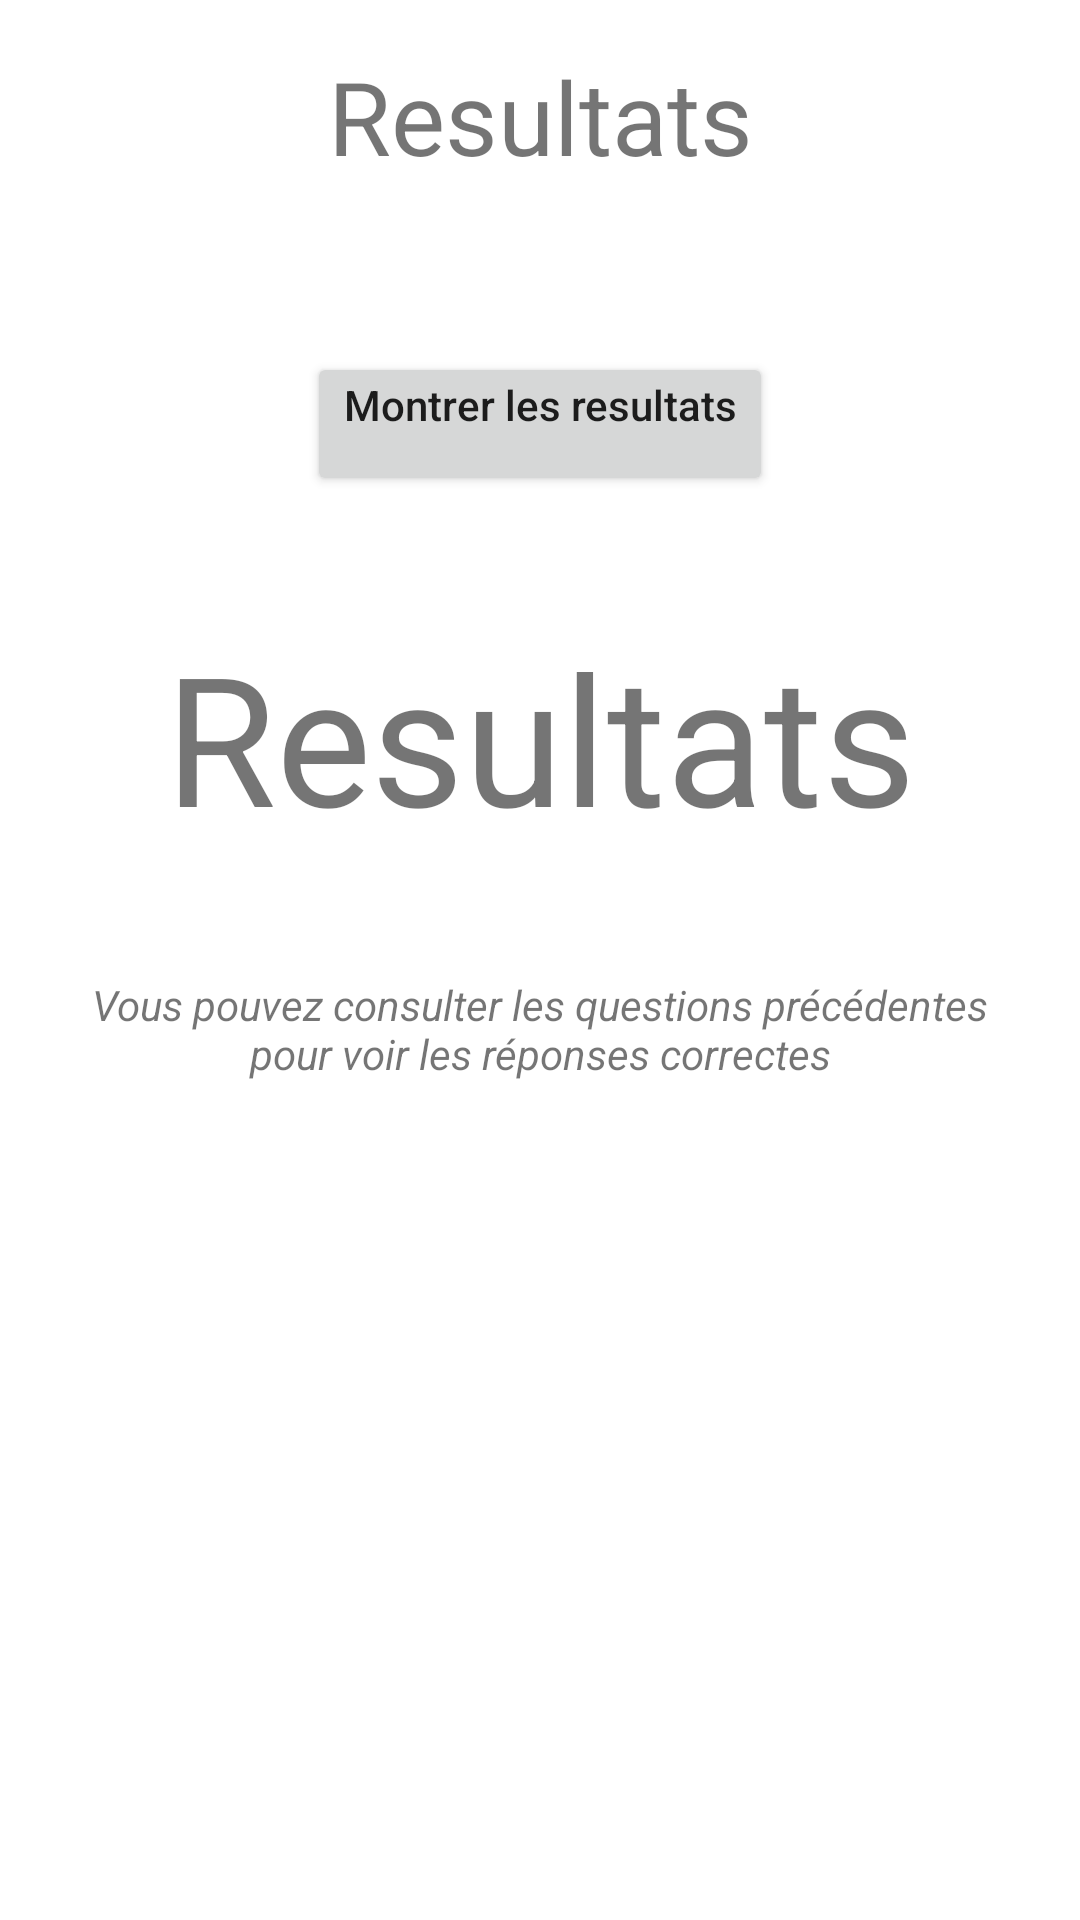

The Android layout XML behind this screen, and the referenced resources:
<!-- AndroidManifest.xml: application theme Theme.Mada -->
<!-- res/layout/fragment_quiz_results.xml -->
<?xml version="1.0" encoding="utf-8"?>
    <LinearLayout
        xmlns:android="http://schemas.android.com/apk/res/android"
    xmlns:app="http://schemas.android.com/apk/res-auto"
    xmlns:tools="http://schemas.android.com/tools"
        android:layout_width="match_parent"
        android:layout_height="match_parent"
        android:orientation="vertical"
        tools:context=".visitor.fragments.quiz.QuizQuestionFragment">


    <TextView
        android:layout_width="match_parent"
        android:layout_height="wrap_content"
        android:layout_marginTop="16dp"
        android:text="@string/results"
        android:textAlignment="center"
        android:textSize="34sp" />

    <RelativeLayout
            android:layout_width="match_parent"
            android:layout_height="wrap_content"
            android:layout_marginLeft="8dp"
            android:layout_marginTop="40dp"
            android:layout_marginRight="8dp"
            android:background="@drawable/bg_recat">

        <Button
            android:id="@+id/quizResultsViewBtn"
            android:layout_width="wrap_content"
            android:layout_height="wrap_content"
            android:layout_centerHorizontal="true"
            android:layout_marginTop="16dp"
            android:layout_marginEnd="16dp"
            android:gravity="center_horizontal"
            android:paddingTop="8dp"
            android:paddingBottom="0dp"
            android:text="@string/view_results"
            android:textAlignment="gravity"
            android:textAllCaps="false" />

        <TextView
            android:id="@+id/resultsValueTxtView"
            android:layout_width="match_parent"
            android:layout_height="wrap_content"
            android:layout_below="@id/quizResultsViewBtn"
            android:layout_marginTop="40dp"
            android:layout_marginBottom="40dp"
            android:text="@string/results"
            android:textAlignment="center"
            android:textSize="60sp" />

        <TextView
            android:id="@+id/resultsReviewHintTxt"
            android:layout_width="match_parent"
            android:layout_height="wrap_content"
            android:layout_below="@id/resultsValueTxtView"
            android:layout_marginBottom="40dp"
            android:paddingStart="10dp"
            android:paddingEnd="10dp"
            android:text="@string/results_review_hint"
            android:textAlignment="center"
            android:textStyle="italic" />
    </RelativeLayout>

    </LinearLayout>
<!-- resources referenced by this layout -->
<resources>
  <!-- drawable bg_recat (drawable-v24) -->
  <?xml version="1.0" encoding="utf-8"?>
  <shape xmlns:android="http://schemas.android.com/apk/res/android" android:shape="rectangle">
      <solid android:color="?attr/itemColor" />
      <corners android:radius="18dp" />
  
  </shape>
  <string name="results">Resultats</string>
  <string name="results_review_hint">Vous pouvez consulter les questions précédentes pour voir les réponses correctes</string>
  <string name="view_results">Montrer les resultats</string>
  <style name="Theme.Mada" parent="Theme.MaterialComponents.DayNight.NoActionBar">
  
          
          <item name="colorPrimary">@color/green_500</item>
          <item name="colorPrimaryVariant">@color/green_700</item>
          <item name="colorOnPrimary">@color/white</item>
  
          <item name="mainBackgroundColor">@color/dark_white</item>
          <item name="itemColor">@color/white</item>
  
          
          <item name="colorSecondary">@color/green_500</item>
          <item name="colorSecondaryVariant">@color/teal_700</item>
          <item name="colorOnSecondary">@color/black</item>
          
          <item name="android:statusBarColor" tools:targetApi="l">?attr/colorPrimaryVariant</item>
          
      </style>
  <color name="green_500">#3BD16F</color>
  <color name="green_700">#007A24</color>
  <color name="white">#FFFFFFFF</color>
  <color name="dark_white">#edf2fa</color>
  <color name="teal_700">#FF018786</color>
  <color name="black">#FF000000</color>
</resources>
